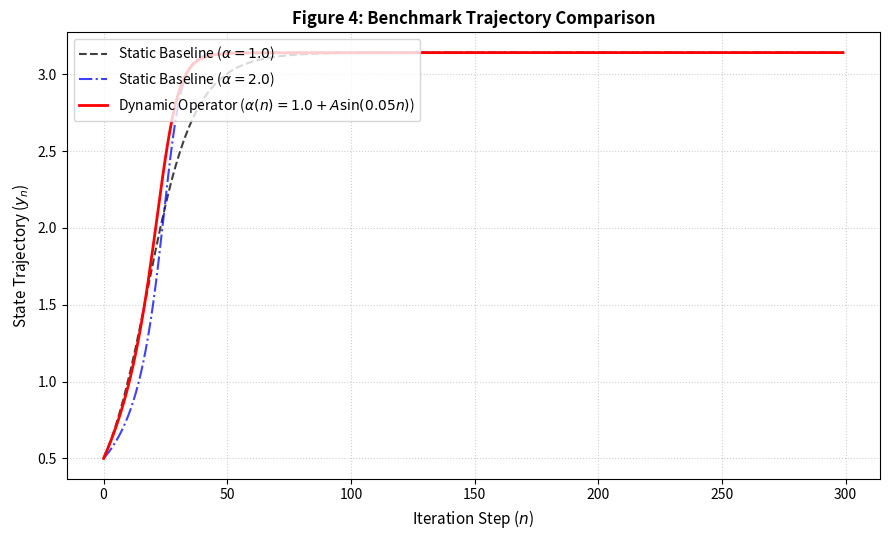

The matplotlib source for this figure:
import os
import numpy as np
import matplotlib.pyplot as plt

# Ensure output directory exists
os.makedirs("figures", exist_ok=True)

# 1. Simulation Setup
N = 300
steps = np.arange(N)
K = 0.08      # Coupling Gain
y0 = 0.5      # Initial Condition
A = 0.8       # Exponent Modulation Amplitude

# Pre-allocate arrays
y_linear = np.zeros(N)
y_quadratic = np.zeros(N)
y_dynamic = np.zeros(N)

y_linear[0] = y0
y_quadratic[0] = y0
y_dynamic[0] = y0

# 2. Benchmark Model 1: Static Exponent (alpha = 1.0)
for n in range(1, N):
    dy = K * np.sin(y_linear[n-1]) * (abs(y_linear[n-1]) ** 0.0)
    y_linear[n] = y_linear[n-1] + dy

# 3. Benchmark Model 2: Static Exponent (alpha = 2.0)
for n in range(1, N):
    dy = K * np.sin(y_quadratic[n-1]) * (abs(y_quadratic[n-1]) ** 1.0)
    y_quadratic[n] = y_quadratic[n-1] + dy

# 4. Proposed Dynamic Variable-Exponent Operator
for n in range(1, N):
    alpha = 1.0 + A * np.sin(0.05 * n)
    dy = K * np.sin(y_dynamic[n-1]) * (abs(y_dynamic[n-1]) ** (alpha - 1.0))
    y_dynamic[n] = y_dynamic[n-1] + dy

# 5. Render Comparison Plot
plt.figure(figsize=(9, 5.5))
plt.plot(steps, y_linear, 'k--', label=r'Static Baseline ($\alpha = 1.0$)', alpha=0.75, linewidth=1.5)
plt.plot(steps, y_quadratic, 'b-.', label=r'Static Baseline ($\alpha = 2.0$)', alpha=0.75, linewidth=1.5)
plt.plot(steps, y_dynamic, 'r-', label=r'Dynamic Operator ($\alpha(n) = 1.0 + A\sin(0.05n)$)', linewidth=2.0)

plt.title("Figure 4: Benchmark Trajectory Comparison", fontsize=12, fontweight='bold')
plt.xlabel("Iteration Step ($n$)", fontsize=11)
plt.ylabel("State Trajectory ($y_n$)", fontsize=11)
plt.grid(True, linestyle=':', alpha=0.6)
plt.legend(fontsize=10, loc='upper left')
plt.tight_layout()

# Save PNG and render inline
plt.savefig("figures/fig4_benchmark_comparison.png", dpi=300)
plt.show()

print("Status: Figure 4 successfully generated and saved to 'figures/fig4_benchmark_comparison.png'")
